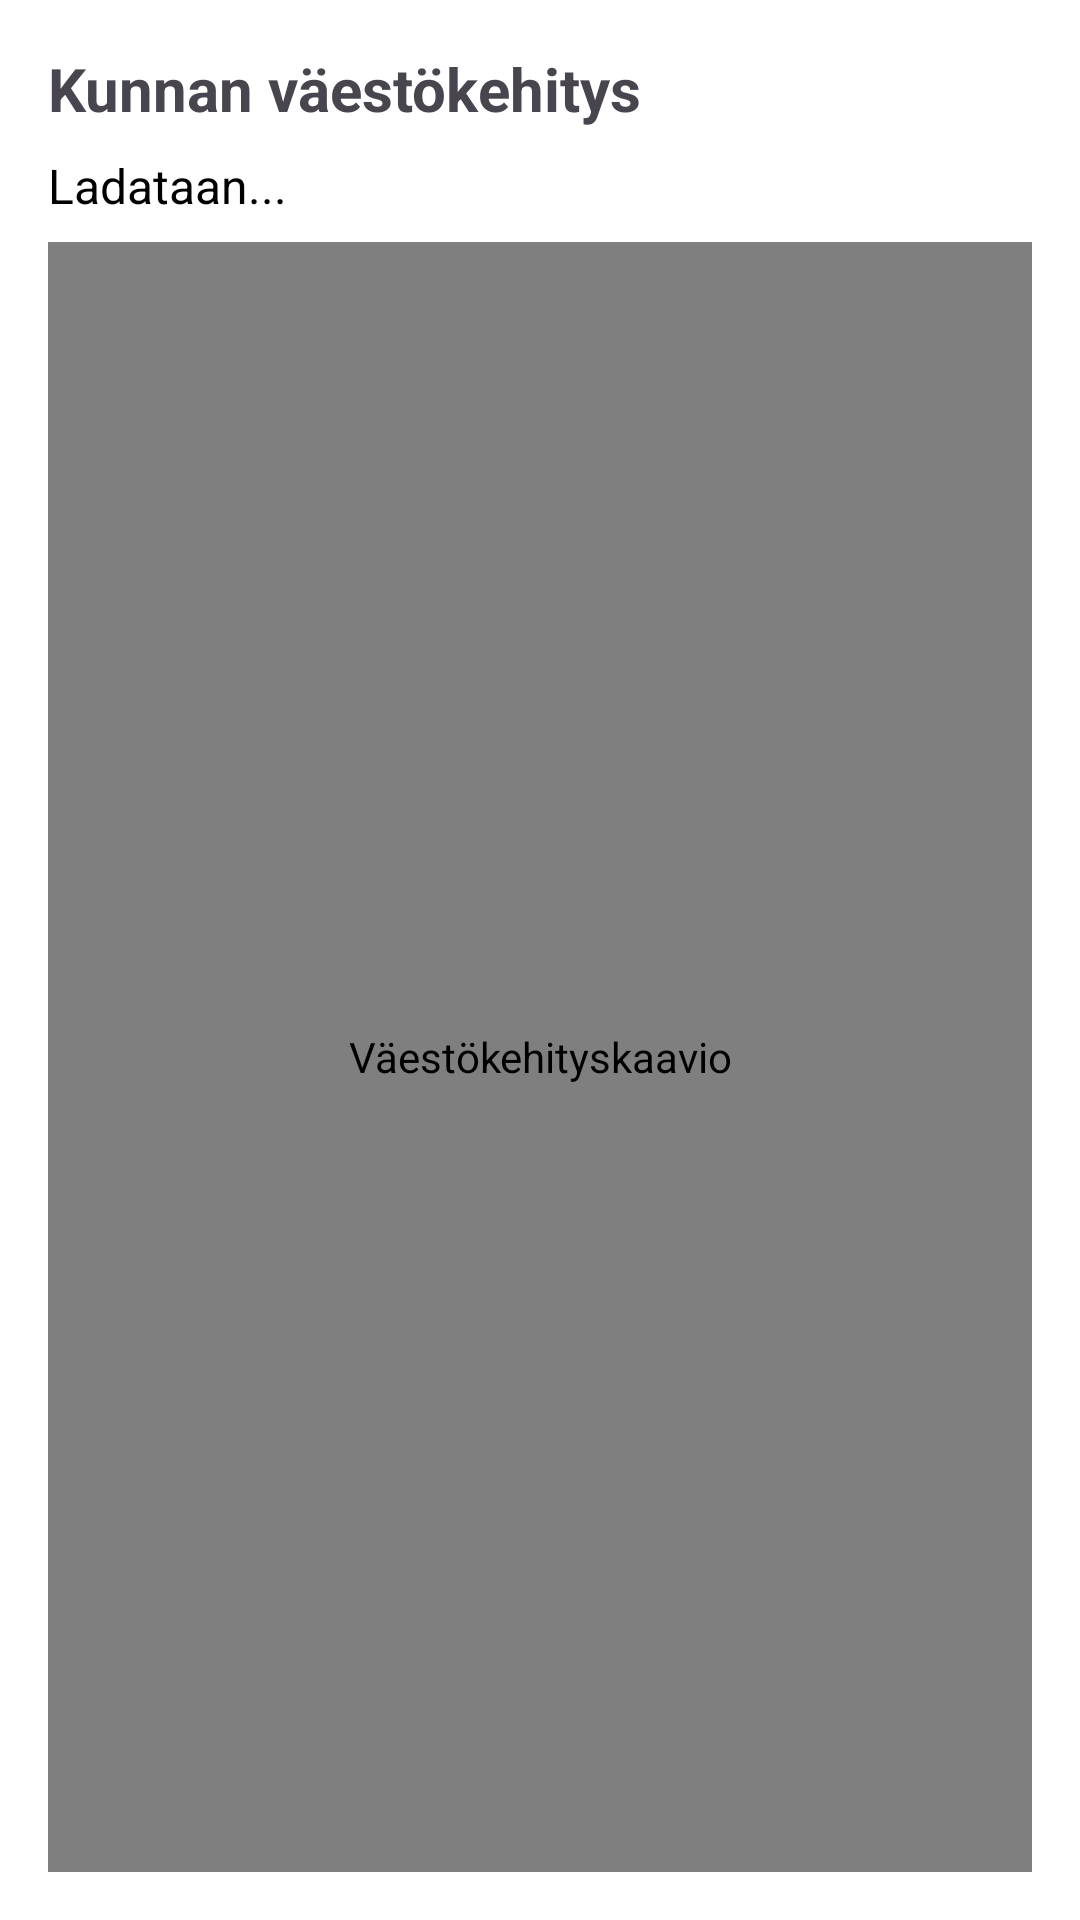

Layout XML and referenced resources for this Android screen:
<!-- AndroidManifest.xml: application theme Theme.DataaKansalle -->
<!-- res/layout/fragment_chart.xml -->
<?xml version="1.0" encoding="utf-8"?>
<LinearLayout
xmlns:android="http://schemas.android.com/apk/res/android"
android:id="@+id/chartFragmentLayout"
android:layout_width="match_parent"
android:layout_height="match_parent"
android:orientation="vertical"
android:padding="16dp"
android:background="#FFFFFF">
<TextView
    android:id="@+id/municipalityTitle"
    android:layout_width="wrap_content"
    android:layout_height="wrap_content"
    android:text="Kunnan väestökehitys"
    android:textSize="20sp"
    android:textStyle="bold"
    android:paddingBottom="8dp" />
<TextView
    android:id="@+id/txtPopulationInfo"
    android:layout_width="match_parent"
    android:layout_height="wrap_content"
    android:text="Ladataan..."
    android:textColor="#000000"
    android:textSize="16sp"
    android:lineSpacingExtra="6dp"
    android:paddingBottom="8dp"/>

<com.github.mikephil.charting.charts.BarChart
    android:id="@+id/populationChart"
    android:layout_width="match_parent"
    android:layout_height="match_parent"
    android:contentDescription="Väestökehityskaavio"/>
</LinearLayout>
<!-- resources referenced by this layout -->
<resources>
  <style name="Theme.DataaKansalle" parent="Base.Theme.DataaKansalle" />
  <style name="Base.Theme.DataaKansalle" parent="Theme.Material3.DayNight.NoActionBar">
          
          
      </style>
</resources>
